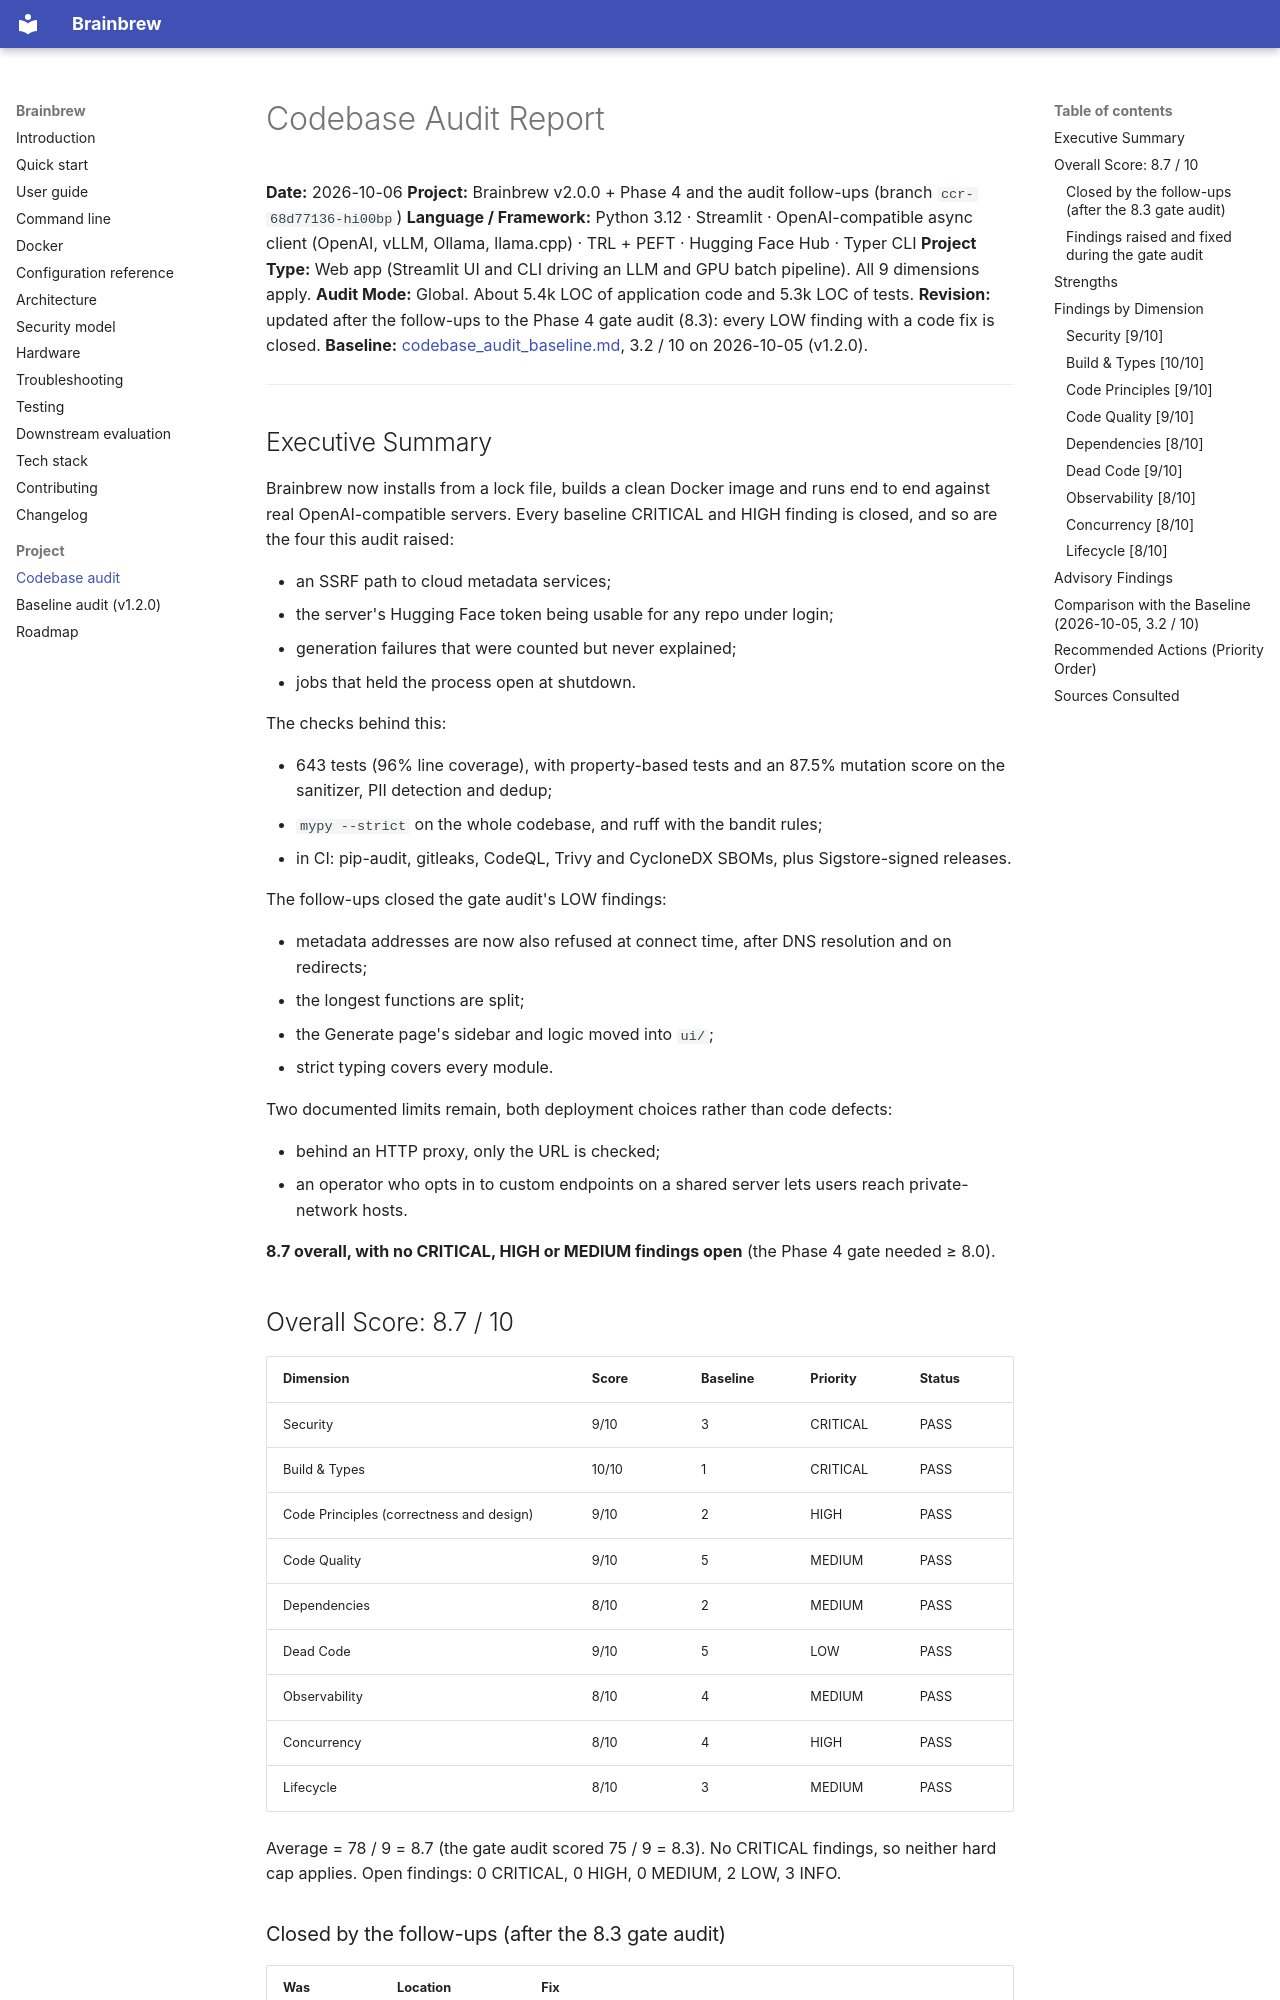

repository: Yog-Sotho/Brainbrew · page: project/codebase_audit/index.html · generator: mkdocs

# Codebase Audit Report

**Date:** 2026-10-06
**Project:** Brainbrew v2.0.0 + Phase 4 and the audit follow-ups (branch `ccr-68d77136-hi00bp`)
**Language / Framework:** Python 3.12 · Streamlit · OpenAI-compatible async client (OpenAI, vLLM, Ollama, llama.cpp) · TRL + PEFT · Hugging Face Hub · Typer CLI
**Project Type:** Web app (Streamlit UI and CLI driving an LLM and GPU batch pipeline). All 9 dimensions apply.
**Audit Mode:** Global. About 5.4k LOC of application code and 5.3k LOC of tests.
**Revision:** updated after the follow-ups to the Phase 4 gate audit (8.3): every LOW finding with a code fix is closed.
**Baseline:** [codebase_audit_baseline.md](./codebase_audit_baseline.md), 3.2 / 10 on 2026-10-05 (v1.2.0).

---

## Executive Summary

Brainbrew now installs from a lock file, builds a clean Docker image and runs end to end against real OpenAI-compatible servers. Every baseline CRITICAL and HIGH finding is closed, and so are the four this audit raised:

- an SSRF path to cloud metadata services;
- the server's Hugging Face token being usable for any repo under login;
- generation failures that were counted but never explained;
- jobs that held the process open at shutdown.

The checks behind this:

- 643 tests (96% line coverage), with property-based tests and an 87.5% mutation score on the sanitizer, PII detection and dedup;
- `mypy --strict` on the whole codebase, and ruff with the bandit rules;
- in CI: pip-audit, gitleaks, CodeQL, Trivy and CycloneDX SBOMs, plus Sigstore-signed releases.

The follow-ups closed the gate audit's LOW findings:

- metadata addresses are now also refused at connect time, after DNS resolution and on redirects;
- the longest functions are split;
- the Generate page's sidebar and logic moved into `ui/`;
- strict typing covers every module.

Two documented limits remain, both deployment choices rather than code defects:

- behind an HTTP proxy, only the URL is checked;
- an operator who opts in to custom endpoints on a shared server lets users reach private-network hosts.

**8.7 overall, with no CRITICAL, HIGH or MEDIUM findings open** (the Phase 4 gate needed ≥ 8.0).

## Overall Score: 8.7 / 10

| Dimension | Score | Baseline | Priority | Status |
|---|---|---|---|---|
| Security | 9/10 | 3 | CRITICAL | PASS |
| Build & Types | 10/10 | 1 | CRITICAL | PASS |
| Code Principles (correctness and design) | 9/10 | 2 | HIGH | PASS |
| Code Quality | 9/10 | 5 | MEDIUM | PASS |
| Dependencies | 8/10 | 2 | MEDIUM | PASS |
| Dead Code | 9/10 | 5 | LOW | PASS |
| Observability | 8/10 | 4 | MEDIUM | PASS |
| Concurrency | 8/10 | 4 | HIGH | PASS |
| Lifecycle | 8/10 | 3 | MEDIUM | PASS |

Average = 78 / 9 = 8.7 (the gate audit scored 75 / 9 = 8.3). No CRITICAL findings, so neither hard cap applies. Open findings: 0 CRITICAL, 0 HIGH, 0 MEDIUM, 2 LOW, 3 INFO.
